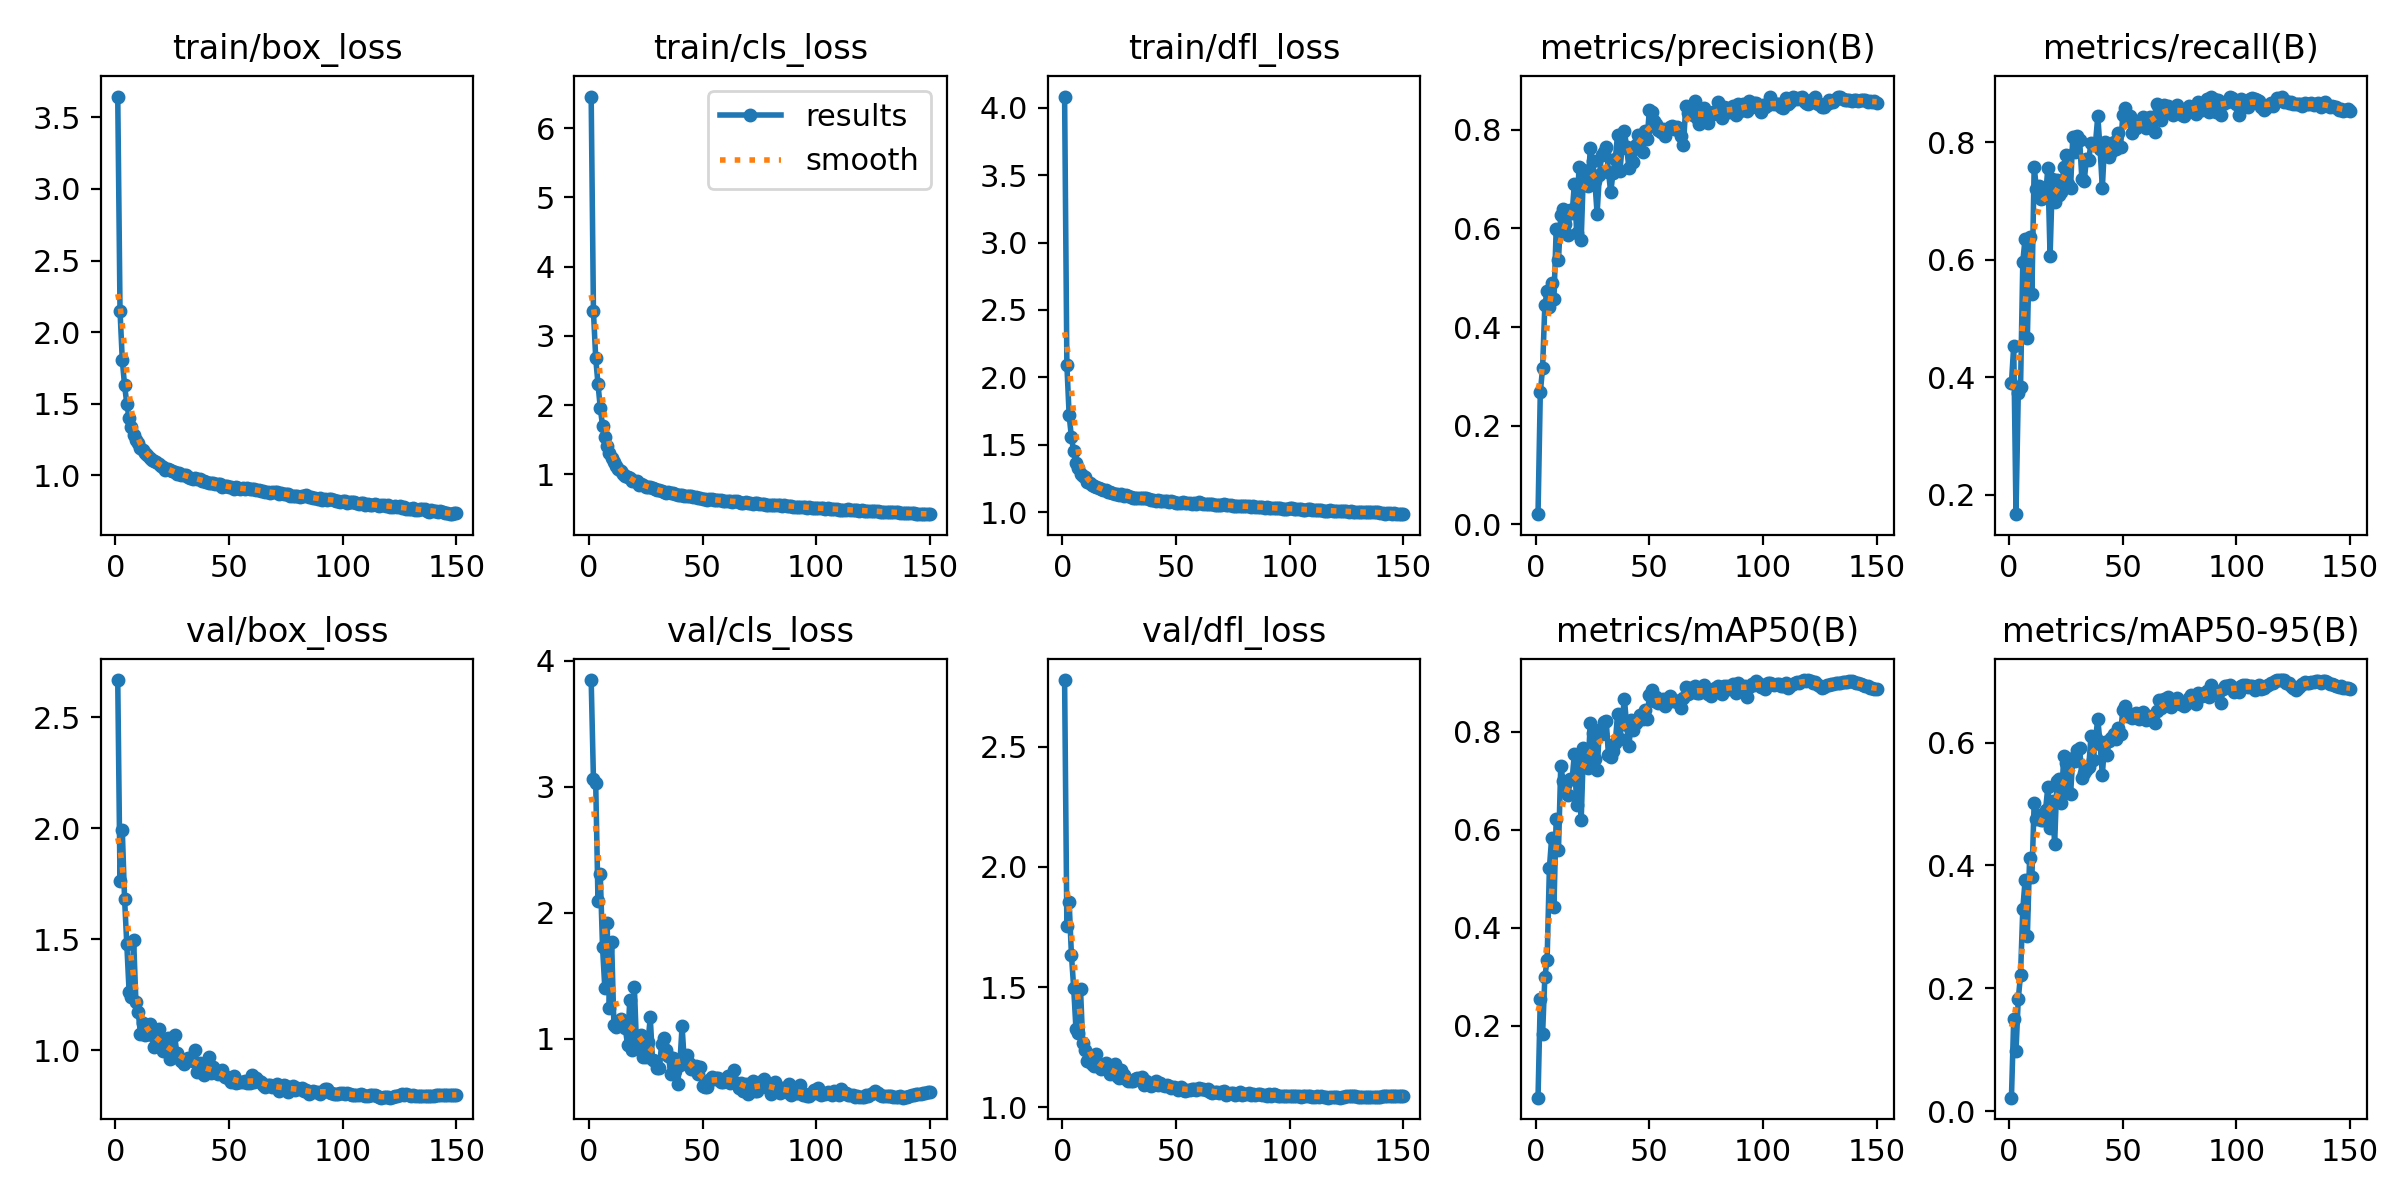

Source data for this figure (header and first rows):
epoch, time, train/box_loss, train/cls_loss, train/dfl_loss, metrics/precision(B), metrics/recall(B), metrics/mAP50(B), metrics/mAP50-95(B), val/box_loss, val/cls_loss, val/dfl_loss, lr/pg0, lr/pg1, lr/pg2
1, 61.86, 3.646, 6.457, 4.083, 0.02073, 0.3904, 0.05352, 0.02184, 2.667, 3.846, 2.776, 0.07019, 0.003312, 0.003312
2, 124.1, 2.149, 3.354, 2.093, 0.2674, 0.4539, 0.2549, 0.1507, 1.76, 3.06, 1.754, 0.04015, 0.006601, 0.006601
3, 186.4, 1.805, 2.676, 1.719, 0.3161, 0.1672, 0.1826, 0.09753, 1.99, 3.027, 1.854, 0.01006, 0.009847, 0.009847
4, 247.9, 1.629, 2.306, 1.555, 0.4446, 0.3728, 0.2996, 0.1825, 1.682, 2.094, 1.635, 0.009802, 0.009802, 0.009802
5, 315.1, 1.499, 1.961, 1.45, 0.4736, 0.3833, 0.335, 0.2217, 1.477, 2.309, 1.497, 0.009736, 0.009736, 0.009736
6, 381.3, 1.398, 1.7, 1.367, 0.4411, 0.5969, 0.5213, 0.3291, 1.263, 1.729, 1.326, 0.00967, 0.00967, 0.00967
7, 450.5, 1.336, 1.537, 1.33, 0.49, 0.6361, 0.5842, 0.3758, 1.238, 1.404, 1.308, 0.009604, 0.009604, 0.009604
8, 518, 1.283, 1.405, 1.283, 0.4568, 0.4674, 0.4436, 0.2858, 1.495, 1.92, 1.492, 0.009538, 0.009538, 0.009538
9, 583.1, 1.25, 1.306, 1.269, 0.5984, 0.6395, 0.623, 0.413, 1.216, 1.246, 1.266, 0.009472, 0.009472, 0.009472
10, 649.5, 1.224, 1.239, 1.257, 0.5359, 0.5424, 0.5589, 0.3818, 1.171, 1.77, 1.24, 0.009406, 0.009406, 0.009406
11, 714.9, 1.194, 1.173, 1.224, 0.6264, 0.7583, 0.7305, 0.5023, 1.073, 1.113, 1.191, 0.00934, 0.00934, 0.00934
12, 780.2, 1.174, 1.119, 1.218, 0.6402, 0.7202, 0.7005, 0.4756, 1.121, 1.095, 1.219, 0.009274, 0.009274, 0.009274
13, 848.9, 1.155, 1.073, 1.199, 0.6097, 0.7257, 0.6919, 0.4828, 1.068, 1.134, 1.182, 0.009208, 0.009208, 0.009208
14, 914.9, 1.144, 1.048, 1.197, 0.5862, 0.7033, 0.6717, 0.4733, 1.074, 1.16, 1.172, 0.009142, 0.009142, 0.009142
15, 980.1, 1.122, 0.9989, 1.184, 0.6374, 0.7043, 0.7042, 0.4749, 1.117, 1.106, 1.222, 0.009076, 0.009076, 0.009076
16, 1045, 1.107, 0.9741, 1.176, 0.6306, 0.7073, 0.7029, 0.4907, 1.067, 1.086, 1.18, 0.00901, 0.00901, 0.00901
17, 1112, 1.102, 0.9672, 1.172, 0.6906, 0.7555, 0.7552, 0.5271, 1.015, 0.9539, 1.161, 0.008944, 0.008944, 0.008944
18, 1178, 1.093, 0.948, 1.167, 0.5902, 0.6061, 0.6501, 0.4613, 1.073, 1.312, 1.172, 0.008878, 0.008878, 0.008878
19, 1243, 1.077, 0.9093, 1.16, 0.7236, 0.7371, 0.7488, 0.5054, 1.095, 0.9156, 1.184, 0.008812, 0.008812, 0.008812
20, 1309, 1.066, 0.9086, 1.149, 0.5769, 0.6979, 0.6206, 0.4355, 1.033, 1.413, 1.166, 0.008746, 0.008746, 0.008746
21, 1374, 1.055, 0.8968, 1.145, 0.7186, 0.7363, 0.7669, 0.5372, 0.997, 0.9264, 1.138, 0.00868, 0.00868, 0.00868
22, 1440, 1.036, 0.8498, 1.139, 0.6948, 0.7104, 0.753, 0.5401, 1.002, 0.9591, 1.148, 0.008614, 0.008614, 0.008614
23, 1506, 1.045, 0.8569, 1.137, 0.6855, 0.716, 0.7266, 0.502, 1.053, 1.033, 1.181, 0.008548, 0.008548, 0.008548
24, 1572, 1.04, 0.8434, 1.131, 0.7621, 0.7583, 0.8186, 0.5788, 0.9623, 0.8574, 1.13, 0.008482, 0.008482, 0.008482
25, 1639, 1.032, 0.8218, 1.129, 0.7364, 0.7788, 0.7966, 0.5672, 0.9687, 0.8571, 1.121, 0.008416, 0.008416, 0.008416
26, 1704, 1.026, 0.8121, 1.132, 0.6964, 0.7294, 0.745, 0.5193, 1.067, 0.9746, 1.157, 0.00835, 0.00835, 0.00835
27, 1771, 1.012, 0.8174, 1.121, 0.63, 0.7221, 0.7223, 0.5157, 0.9869, 1.17, 1.133, 0.008284, 0.008284, 0.008284
28, 1836, 1.014, 0.7997, 1.123, 0.7087, 0.8096, 0.804, 0.5749, 0.9667, 0.8289, 1.118, 0.008218, 0.008218, 0.008218
29, 1901, 1.003, 0.7905, 1.118, 0.7487, 0.7833, 0.7954, 0.5699, 0.95, 0.8265, 1.11, 0.008152, 0.008152, 0.008152
30, 1966, 1.001, 0.7701, 1.114, 0.7547, 0.811, 0.8193, 0.5881, 0.9392, 0.7726, 1.111, 0.008086, 0.008086, 0.008086
31, 2033, 1.002, 0.7704, 1.107, 0.7656, 0.8035, 0.8229, 0.5918, 0.9504, 0.7702, 1.111, 0.00802, 0.00802, 0.00802
32, 2099, 0.9865, 0.7636, 1.102, 0.7141, 0.7368, 0.752, 0.5421, 0.9646, 0.9566, 1.117, 0.007954, 0.007954, 0.007954
33, 2166, 0.9826, 0.7484, 1.104, 0.6731, 0.7347, 0.7492, 0.5499, 0.9627, 1.008, 1.124, 0.007888, 0.007888, 0.007888
34, 2232, 0.9779, 0.7333, 1.107, 0.7131, 0.7712, 0.7602, 0.5555, 0.9526, 0.9117, 1.118, 0.007822, 0.007822, 0.007822
35, 2297, 0.9838, 0.7448, 1.106, 0.7404, 0.7702, 0.7776, 0.5597, 1.001, 0.864, 1.129, 0.007756, 0.007756, 0.007756
36, 2363, 0.9776, 0.7335, 1.101, 0.7901, 0.7984, 0.8363, 0.6111, 0.9004, 0.7193, 1.093, 0.00769, 0.00769, 0.00769
37, 2428, 0.9771, 0.7373, 1.102, 0.716, 0.797, 0.7852, 0.571, 0.942, 0.8518, 1.112, 0.007624, 0.007624, 0.007624
38, 2495, 0.9592, 0.7182, 1.096, 0.764, 0.7993, 0.8229, 0.6073, 0.9109, 0.7437, 1.103, 0.007558, 0.007558, 0.007558
39, 2562, 0.9591, 0.7069, 1.089, 0.7975, 0.8448, 0.8675, 0.6385, 0.8861, 0.643, 1.087, 0.007492, 0.007492, 0.007492
40, 2627, 0.9538, 0.7071, 1.092, 0.7645, 0.7879, 0.813, 0.5978, 0.8983, 0.7935, 1.1, 0.007426, 0.007426, 0.007426
41, 2692, 0.9494, 0.6972, 1.082, 0.7216, 0.7223, 0.7701, 0.547, 0.9671, 1.101, 1.112, 0.00736, 0.00736, 0.00736
42, 2757, 0.9477, 0.6881, 1.089, 0.7559, 0.8001, 0.8235, 0.6019, 0.8986, 0.8092, 1.094, 0.007294, 0.007294, 0.007294
43, 2827, 0.9475, 0.6814, 1.084, 0.7347, 0.7809, 0.8039, 0.5798, 0.9236, 0.869, 1.1, 0.007228, 0.007228, 0.007228
44, 2904, 0.9416, 0.6898, 1.084, 0.7686, 0.7744, 0.8183, 0.6032, 0.9029, 0.8103, 1.095, 0.007162, 0.007162, 0.007162
45, 2981, 0.9362, 0.6814, 1.082, 0.7887, 0.7838, 0.8247, 0.6069, 0.8944, 0.7585, 1.087, 0.007096, 0.007096, 0.007096
46, 3056, 0.9364, 0.6748, 1.082, 0.7861, 0.8005, 0.8347, 0.6147, 0.9022, 0.7607, 1.093, 0.00703, 0.00703, 0.00703
47, 3133, 0.9202, 0.6655, 1.078, 0.7546, 0.7878, 0.8263, 0.6061, 0.909, 0.7842, 1.089, 0.006964, 0.006964, 0.006964
48, 3208, 0.9286, 0.6645, 1.082, 0.7975, 0.8158, 0.8446, 0.6241, 0.8796, 0.7209, 1.081, 0.006898, 0.006898, 0.006898
49, 3286, 0.9279, 0.6645, 1.077, 0.7812, 0.7918, 0.827, 0.6141, 0.8778, 0.7786, 1.084, 0.006832, 0.006832, 0.006832
50, 3362, 0.9175, 0.6493, 1.07, 0.8404, 0.8459, 0.875, 0.6533, 0.8714, 0.6291, 1.083, 0.006766, 0.006766, 0.006766
51, 3439, 0.9184, 0.6502, 1.07, 0.8369, 0.8583, 0.8853, 0.6595, 0.8571, 0.6149, 1.072, 0.0067, 0.0067, 0.0067
52, 3516, 0.9068, 0.6363, 1.07, 0.8171, 0.8393, 0.8633, 0.644, 0.8838, 0.6142, 1.086, 0.006634, 0.006634, 0.006634
53, 3605, 0.9165, 0.6411, 1.077, 0.8112, 0.8444, 0.872, 0.6463, 0.8532, 0.6734, 1.073, 0.006568, 0.006568, 0.006568
54, 3701, 0.9105, 0.6365, 1.069, 0.7991, 0.8163, 0.8586, 0.641, 0.857, 0.6961, 1.068, 0.006502, 0.006502, 0.006502
55, 3799, 0.9056, 0.6289, 1.068, 0.7956, 0.8284, 0.8625, 0.6419, 0.8577, 0.6855, 1.074, 0.006436, 0.006436, 0.006436
56, 3896, 0.9096, 0.627, 1.07, 0.8012, 0.8248, 0.8673, 0.6479, 0.8559, 0.6932, 1.074, 0.00637, 0.00637, 0.00637
57, 3993, 0.9075, 0.6275, 1.061, 0.7876, 0.8283, 0.852, 0.6389, 0.859, 0.6922, 1.076, 0.006304, 0.006304, 0.006304
58, 4091, 0.9094, 0.6325, 1.069, 0.8021, 0.8361, 0.8662, 0.6461, 0.853, 0.6561, 1.077, 0.006238, 0.006238, 0.006238
59, 4188, 0.9015, 0.6183, 1.06, 0.8066, 0.8422, 0.8724, 0.6501, 0.8521, 0.6583, 1.072, 0.006172, 0.006172, 0.006172
60, 4285, 0.906, 0.6213, 1.072, 0.8086, 0.8236, 0.8624, 0.6373, 0.8862, 0.6793, 1.082, 0.006106, 0.006106, 0.006106
... 90 more rows
